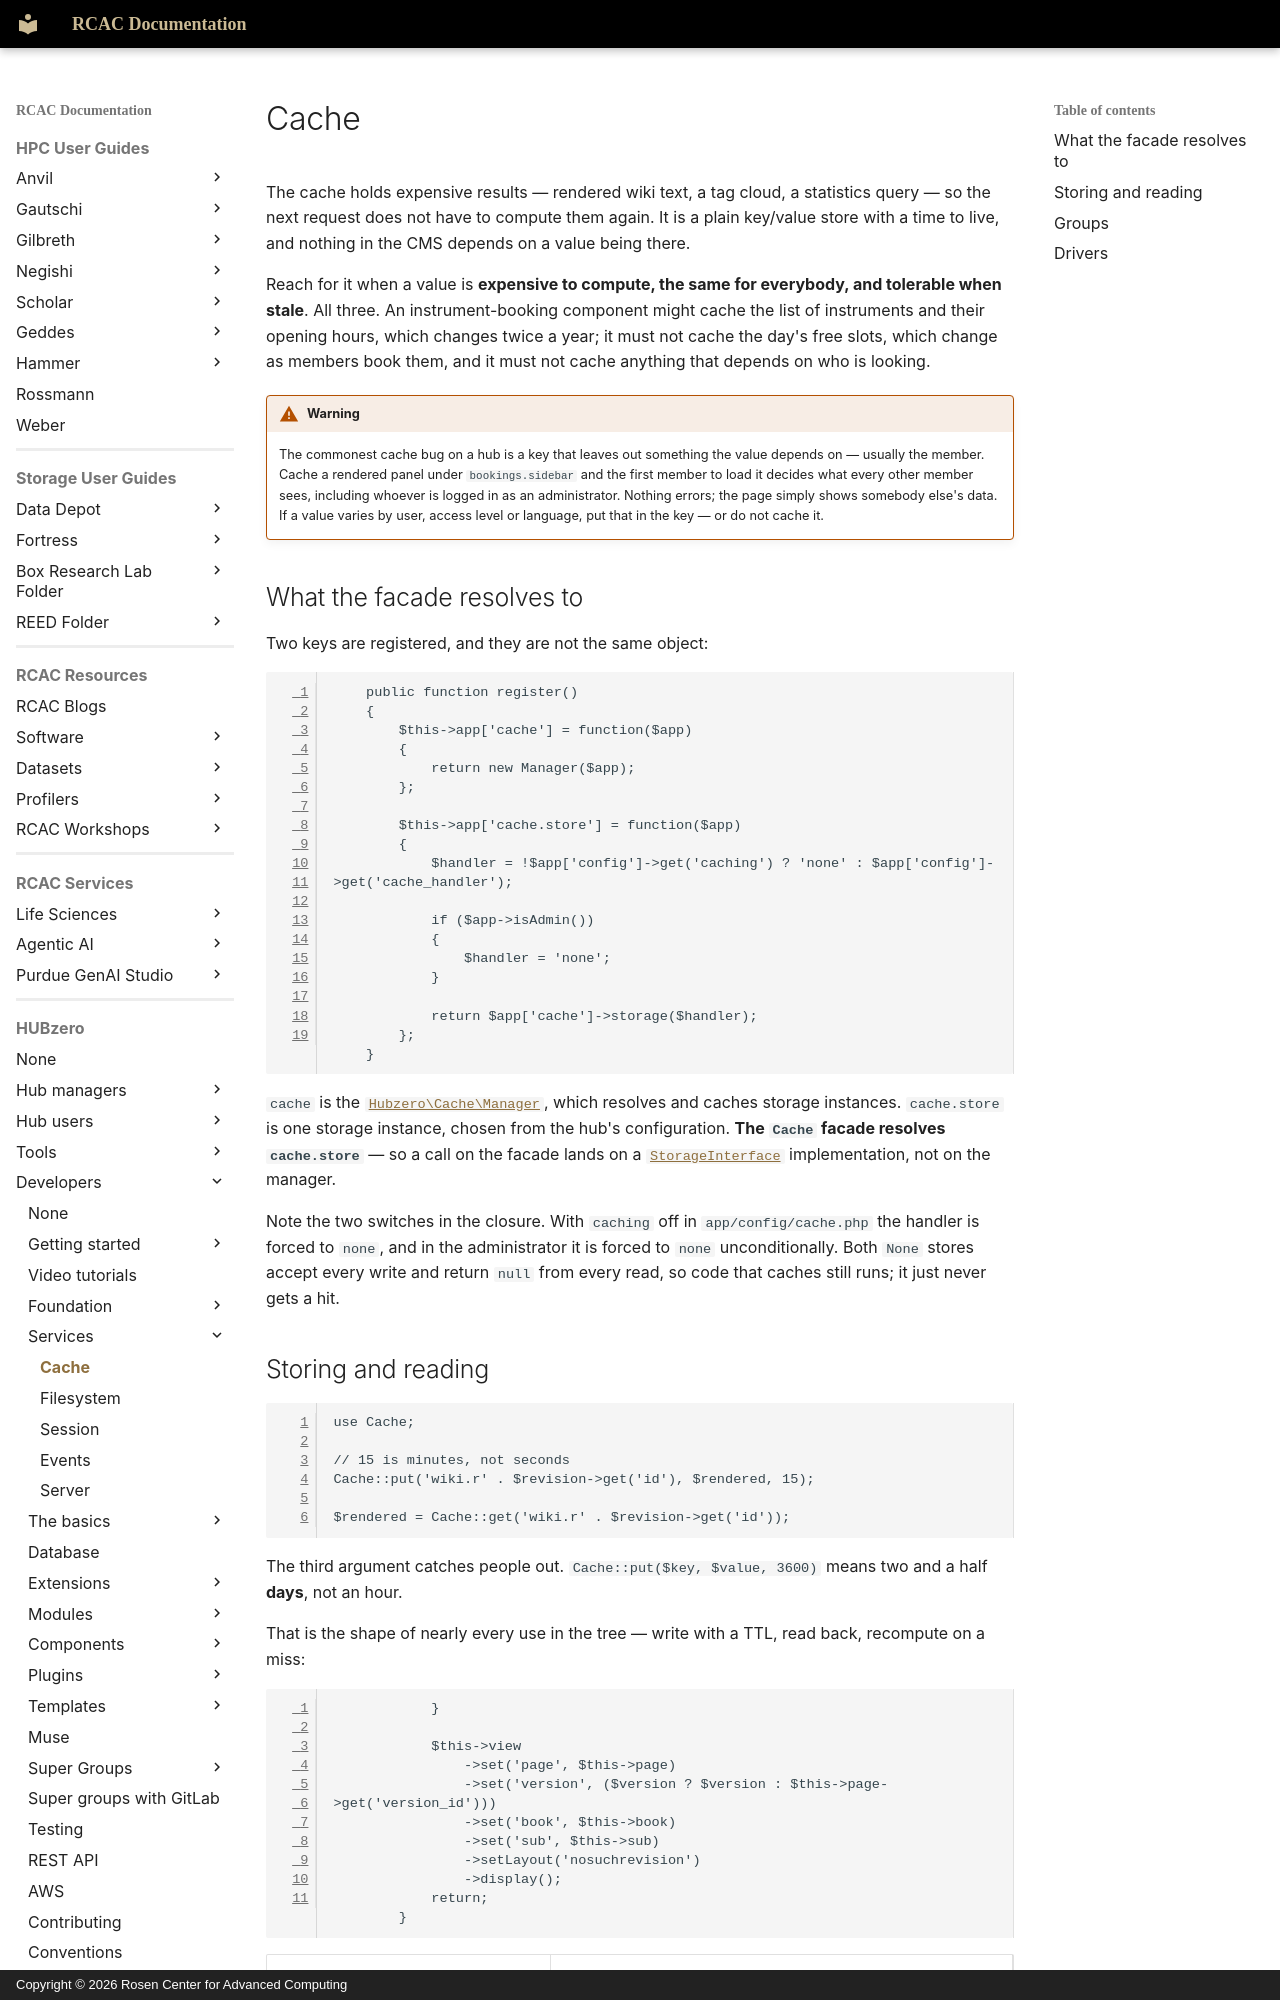

repository: PurdueRCAC/RCAC-Docs · page: hubzero/developers/services/cache/index.html · generator: mkdocs · copyright: Copyright © 2026 Rosen Center for Advanced Computing

---
tags:
- HUBzero
render_macros: false
hubzero:
  upstream: docs/developers/04-services/01-cache.md
  commit: 9c1a8c678002bdfb41860f90915a3589ab60339e
  status: rewritten
  reviewed-against: 2.4-main @ 348f0057c2
  reviewed: '2026-09-10'
  source: https://help.hubzero.org/documentation/240/webdevs/services/cache
---

# Cache

The cache holds expensive results — rendered wiki text, a tag cloud, a
statistics query — so the next request does not have to compute them again.
It is a plain key/value store with a time to live, and nothing in the CMS
depends on a value being there.

Reach for it when a value is **expensive to compute, the same for everybody,
and tolerable when stale**. All three. An instrument-booking component might
cache the list of instruments and their opening hours, which changes twice a
year; it must not cache the day's free slots, which change as members book
them, and it must not cache anything that depends on who is looking.

!!! warning
    The commonest cache bug on a hub is a key that leaves out
    something the value depends on — usually the member. Cache a rendered
    panel under `bookings.sidebar` and the first member to load it decides
    what every other member sees, including whoever is logged in as an
    administrator. Nothing errors; the page simply shows somebody else's
    data. If a value varies by user, access level or language, put that in the
    key — or do not cache it.

## What the facade resolves to

Two keys are registered, and they are not the same object:

```php
	public function register()
	{
		$this->app['cache'] = function($app)
		{
			return new Manager($app);
		};

		$this->app['cache.store'] = function($app)
		{
			$handler = !$app['config']->get('caching') ? 'none' : $app['config']->get('cache_handler');

			if ($app->isAdmin())
			{
				$handler = 'none';
			}

			return $app['cache']->storage($handler);
		};
	}
```

`cache` is the [`Hubzero\Cache\Manager`](https://github.com/hubzero/hubzero-cms/blob/9c1a8c678002bdfb41860f90915a3589ab60339e/core/libraries/Hubzero/Cache/Manager.php),
which resolves and caches storage instances. `cache.store` is one storage
instance, chosen from the hub's configuration. **The `Cache` facade resolves
`cache.store`** — so a call on the facade lands on a
[`StorageInterface`](https://github.com/hubzero/hubzero-cms/blob/9c1a8c678002bdfb41860f90915a3589ab60339e/core/libraries/Hubzero/Cache/Storage/StorageInterface.php)
implementation, not on the manager.

Note the two switches in the closure. With `caching` off in
`app/config/cache.php` the handler is forced to `none`, and in the
administrator it is forced to `none` unconditionally. Both `None` stores
accept every write and return `null` from every read, so code that caches
still runs; it just never gets a hit.
